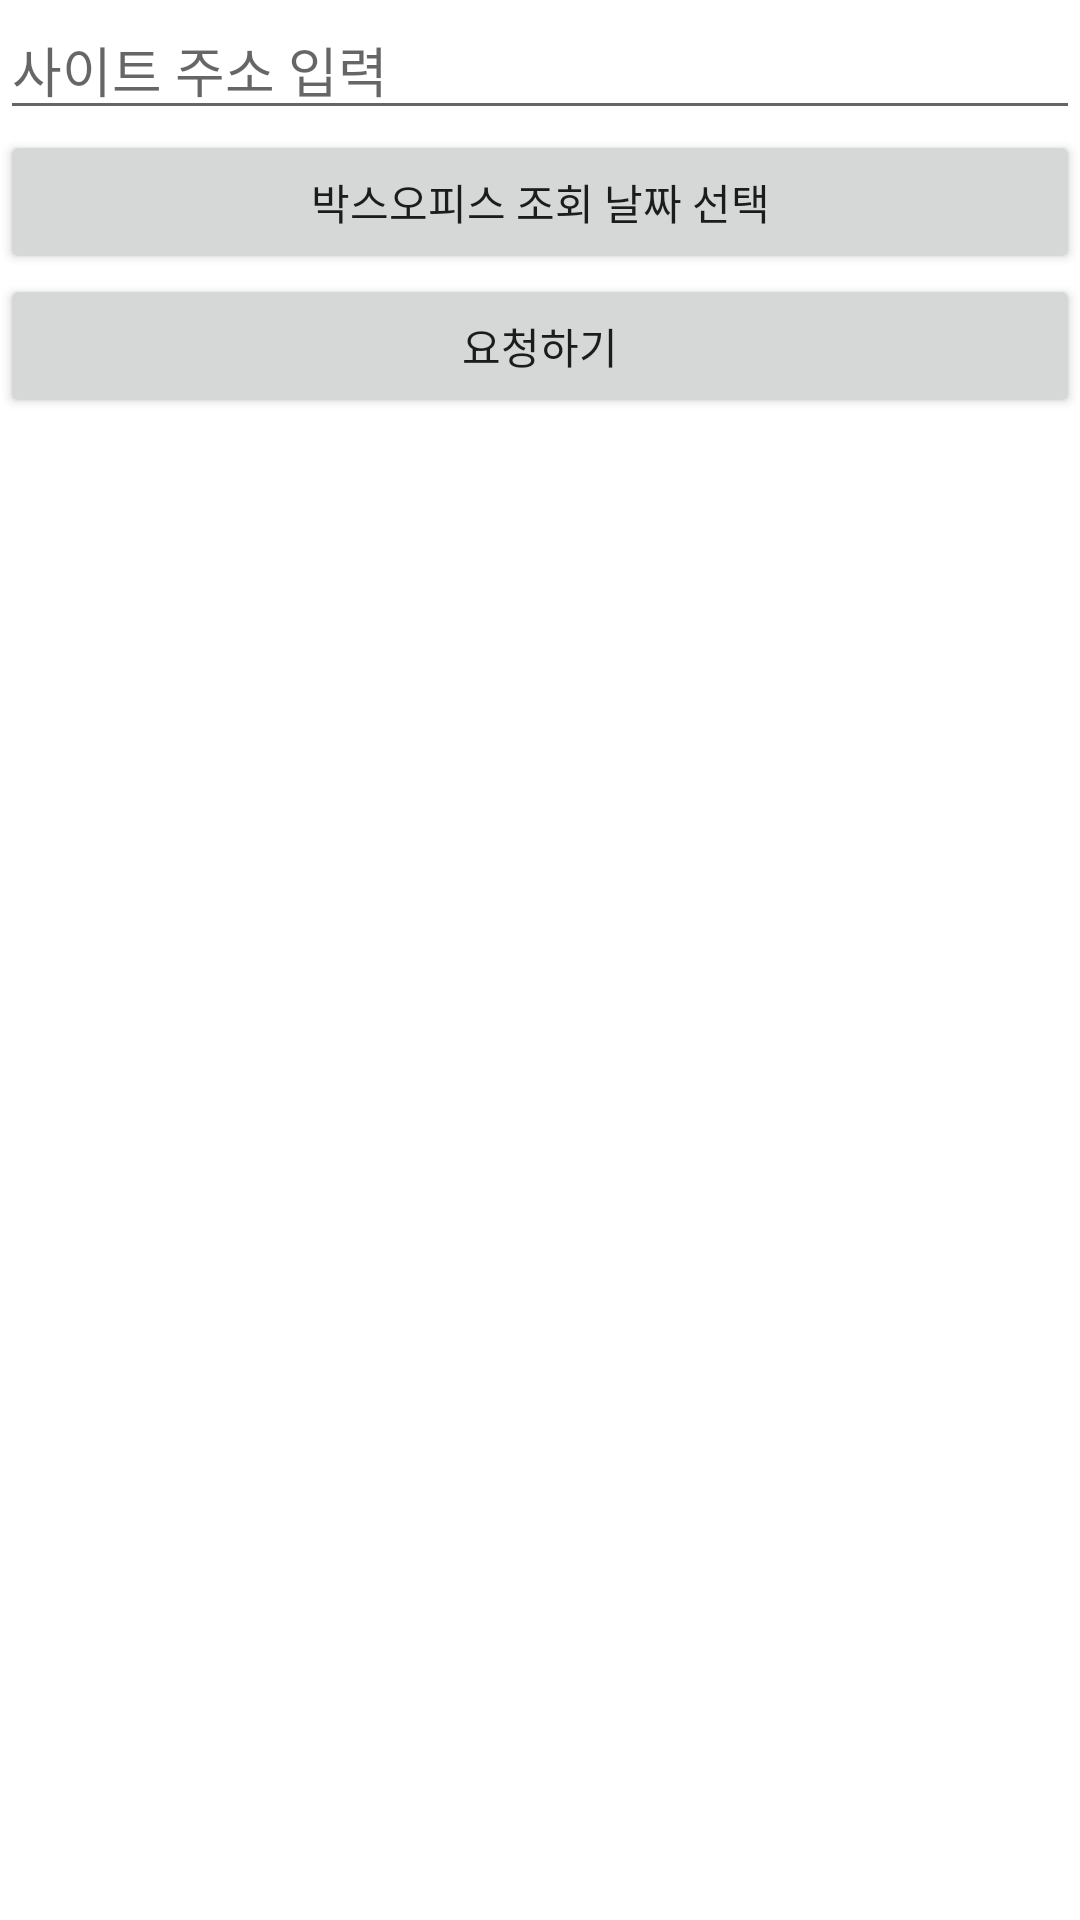

Write the Android layout XML for this screen, with the resource values it uses.
<!-- AndroidManifest.xml: application theme Theme.WebRequest_Application -->
<!-- res/layout/activity_main.xml -->
<?xml version="1.0" encoding="utf-8"?>
<LinearLayout xmlns:android="http://schemas.android.com/apk/res/android"
    xmlns:tools="http://schemas.android.com/tools"
    android:layout_width="match_parent"
    android:layout_height="match_parent"
    android:orientation="vertical"
    tools:context=".MainActivity">

    <EditText
        android:id="@+id/xeditText"
        android:layout_width="match_parent"
        android:layout_height="wrap_content"
        android:hint="사이트 주소 입력"
        />
    <Button
        android:id="@+id/dateButton"
        android:layout_width="match_parent"
        android:layout_height="wrap_content"
        android:text="박스오피스 조회 날짜 선택"/>

    <Button
        android:id="@+id/xbutton"
        android:layout_width="match_parent"
        android:layout_height="wrap_content"
        android:text="요청하기" />

    <androidx.recyclerview.widget.RecyclerView
        android:id="@+id/recyclerView"
        android:layout_width="match_parent"
        android:layout_height="match_parent"
        android:layout_marginBottom="10dp"/>


</LinearLayout>
<!-- resources referenced by this layout -->
<resources>
  <style name="Theme.WebRequest_Application" parent="Theme.MaterialComponents.DayNight.DarkActionBar">
          
          <item name="colorPrimary">@color/purple_500</item>
          <item name="colorPrimaryVariant">@color/purple_700</item>
          <item name="colorOnPrimary">@color/white</item>
          
          <item name="colorSecondary">@color/teal_200</item>
          <item name="colorSecondaryVariant">@color/teal_700</item>
          <item name="colorOnSecondary">@color/black</item>
          
          <item name="android:statusBarColor" tools:targetApi="l">?attr/colorPrimaryVariant</item>
          
      </style>
  <!-- not gathered from this repository: default colours our renderer supplied (Android Studio template values) -->
  <color name="purple_500">#FF6200EE</color>
  <color name="purple_700">#FF3700B3</color>
  <color name="teal_200">#FF03DAC5</color>
  <color name="teal_700">#FF018786</color>
  <color name="black">#FF000000</color>
  <color name="white">#FFFFFFFF</color>
</resources>
